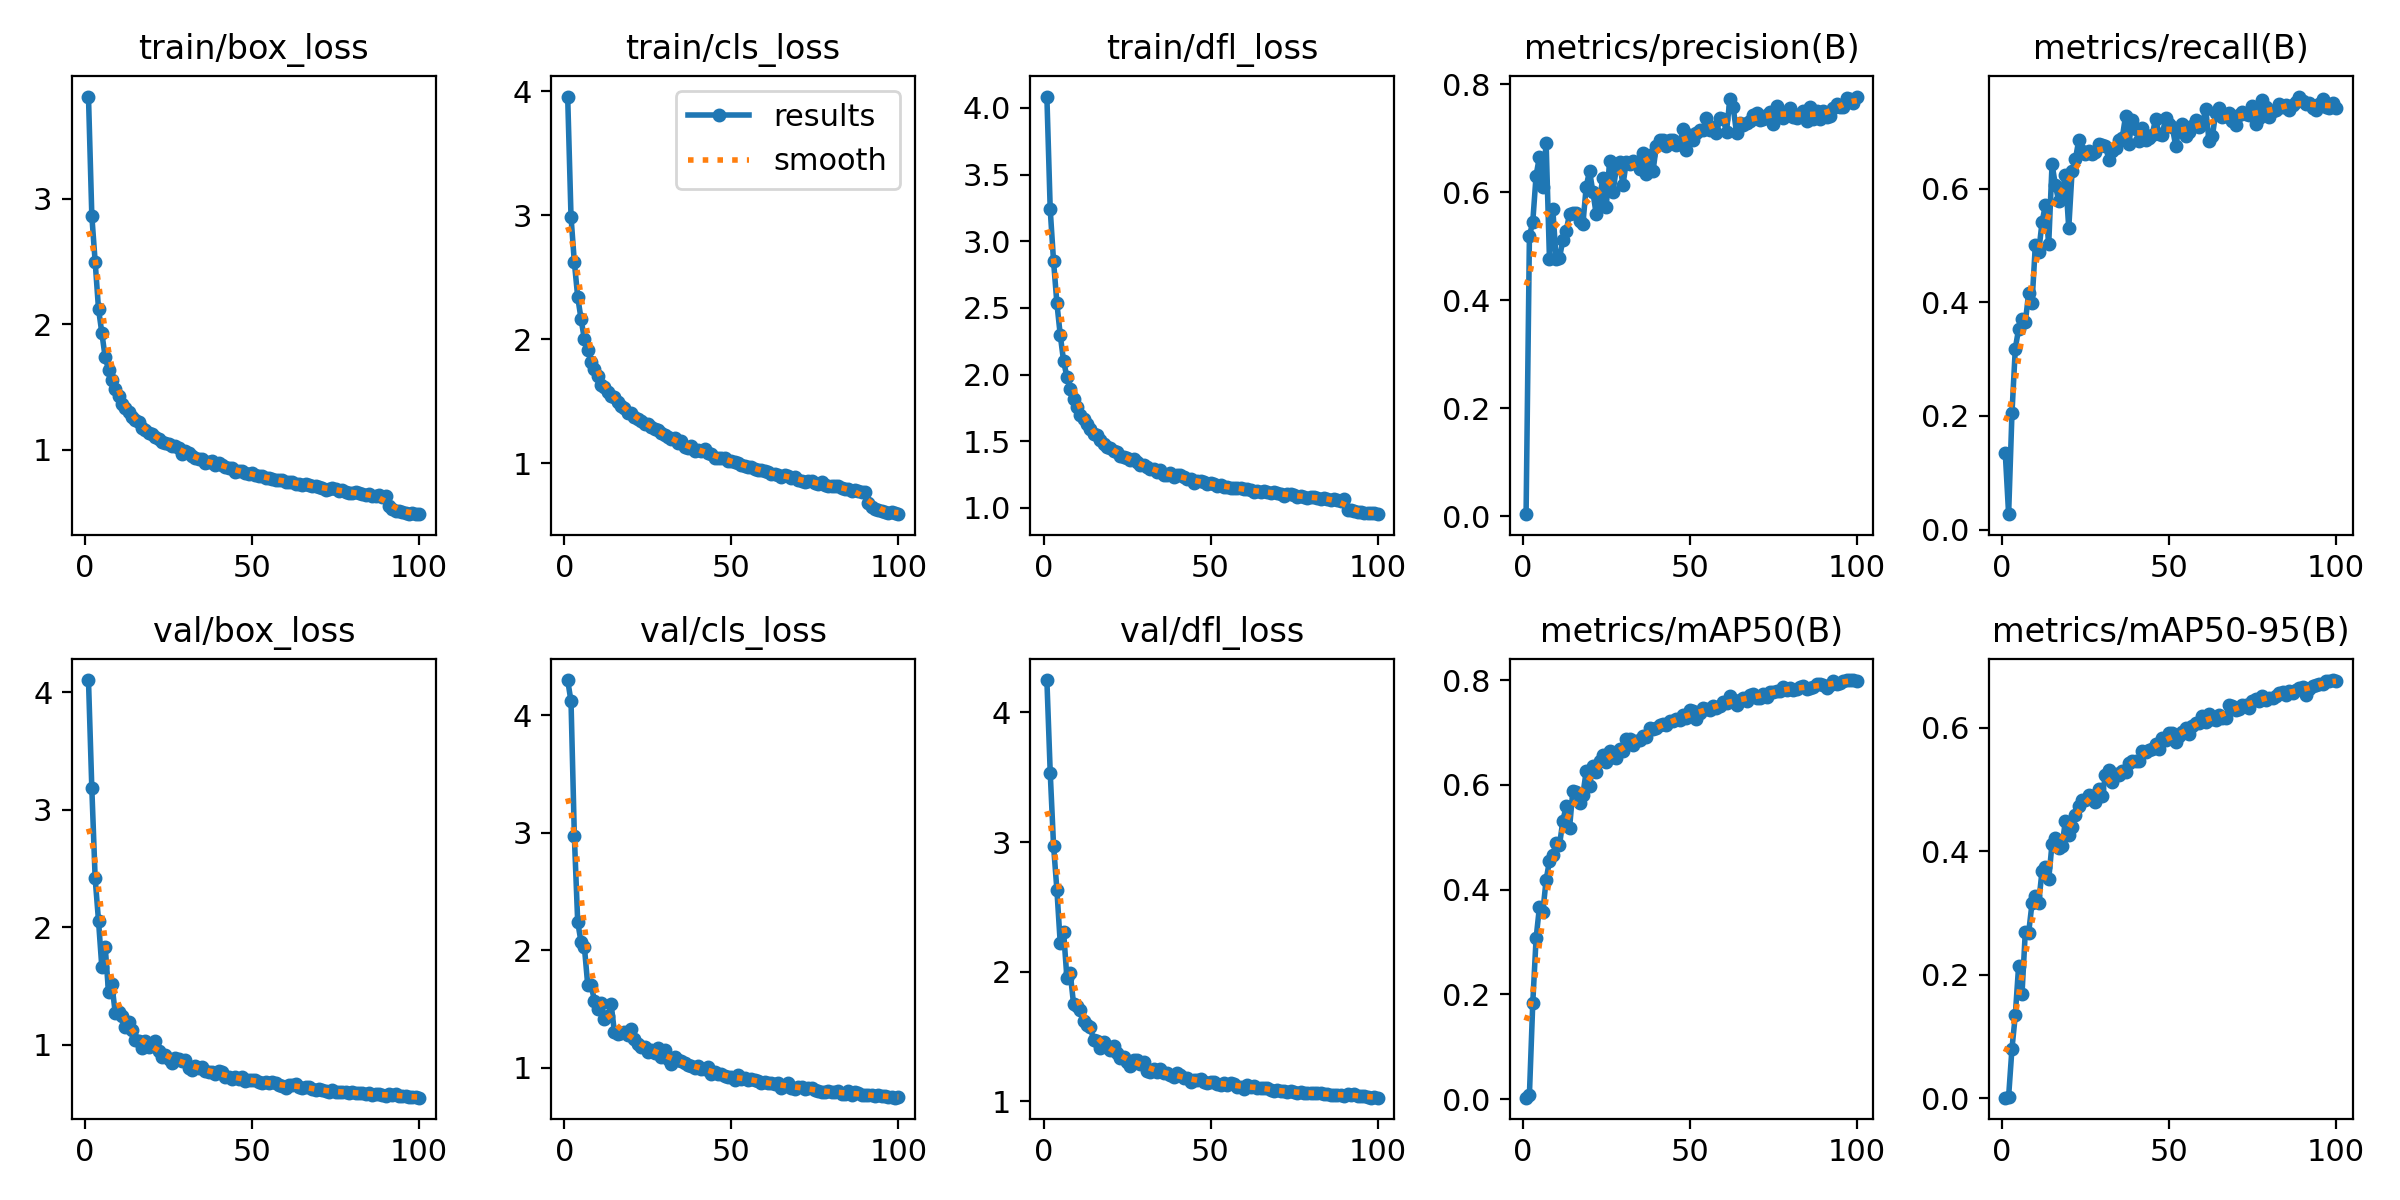

Values plotted in this chart, from the file beside it:
epoch, time, train/box_loss, train/cls_loss, train/dfl_loss, metrics/precision(B), metrics/recall(B), metrics/mAP50(B), metrics/mAP50-95(B), val/box_loss, val/cls_loss, val/dfl_loss, lr/pg0, lr/pg1, lr/pg2
1, 32.97, 3.816, 3.955, 4.085, 0.00356, 0.1341, 0.00257, 0.00094, 4.105, 4.3, 4.25, 0.0004083, 0.0004083, 0.0004083
2, 65.01, 2.865, 2.986, 3.238, 0.5189, 0.02703, 0.00861, 0.00277, 3.184, 4.117, 3.536, 0.0008168, 0.0008168, 0.0008168
3, 97.33, 2.497, 2.62, 2.849, 0.5449, 0.2046, 0.1831, 0.08037, 2.417, 2.968, 2.972, 0.001217, 0.001217, 0.001217
4, 129.4, 2.123, 2.342, 2.534, 0.631, 0.3184, 0.3071, 0.1345, 2.058, 2.242, 2.631, 0.001213, 0.001213, 0.001213
5, 161.2, 1.931, 2.165, 2.297, 0.6658, 0.3534, 0.3668, 0.2149, 1.66, 2.069, 2.219, 0.0012, 0.0012, 0.0012
6, 193.1, 1.736, 2, 2.101, 0.6097, 0.3706, 0.3565, 0.1684, 1.837, 2.028, 2.306, 0.001188, 0.001188, 0.001188
7, 225, 1.638, 1.911, 1.982, 0.6919, 0.3646, 0.4188, 0.2701, 1.448, 1.704, 1.951, 0.001176, 0.001176, 0.001176
8, 256.6, 1.552, 1.819, 1.893, 0.4763, 0.4166, 0.4548, 0.2682, 1.519, 1.705, 1.986, 0.001163, 0.001163, 0.001163
9, 288.5, 1.485, 1.759, 1.816, 0.5684, 0.3988, 0.4667, 0.3156, 1.274, 1.572, 1.748, 0.001151, 0.001151, 0.001151
10, 320.4, 1.425, 1.703, 1.759, 0.4765, 0.5001, 0.4887, 0.3272, 1.277, 1.497, 1.735, 0.001139, 0.001139, 0.001139
11, 352.3, 1.361, 1.636, 1.698, 0.4783, 0.4883, 0.4848, 0.3164, 1.249, 1.548, 1.701, 0.001126, 0.001126, 0.001126
12, 384, 1.333, 1.616, 1.664, 0.5111, 0.5405, 0.5312, 0.3683, 1.15, 1.418, 1.622, 0.001114, 0.001114, 0.001114
13, 415.8, 1.301, 1.576, 1.626, 0.5277, 0.571, 0.5597, 0.3738, 1.197, 1.436, 1.587, 0.001102, 0.001102, 0.001102
14, 447.6, 1.26, 1.544, 1.589, 0.5598, 0.502, 0.5171, 0.3544, 1.127, 1.542, 1.573, 0.001089, 0.001089, 0.001089
15, 479.4, 1.235, 1.533, 1.555, 0.5615, 0.6431, 0.5889, 0.4126, 1.044, 1.301, 1.471, 0.001077, 0.001077, 0.001077
16, 511.1, 1.224, 1.498, 1.544, 0.562, 0.606, 0.5857, 0.4221, 1.036, 1.29, 1.463, 0.001064, 0.001064, 0.001064
17, 542.9, 1.173, 1.464, 1.506, 0.5475, 0.5776, 0.5647, 0.406, 0.9755, 1.293, 1.412, 0.001052, 0.001052, 0.001052
18, 574.7, 1.153, 1.45, 1.477, 0.5405, 0.595, 0.5813, 0.409, 1.037, 1.304, 1.455, 0.00104, 0.00104, 0.00104
19, 606.4, 1.135, 1.41, 1.454, 0.6103, 0.6231, 0.6266, 0.4497, 0.9828, 1.277, 1.422, 0.001027, 0.001027, 0.001027
20, 638.3, 1.125, 1.405, 1.449, 0.6396, 0.5303, 0.5986, 0.4263, 1.003, 1.332, 1.398, 0.001015, 0.001015, 0.001015
21, 670.1, 1.101, 1.373, 1.423, 0.6004, 0.6312, 0.6354, 0.4387, 1.037, 1.247, 1.427, 0.001002, 0.001002, 0.001002
22, 701.9, 1.082, 1.362, 1.421, 0.5593, 0.6517, 0.6254, 0.4595, 0.9466, 1.198, 1.372, 0.0009901, 0.0009901, 0.0009901
23, 733.7, 1.064, 1.341, 1.389, 0.5877, 0.6853, 0.6453, 0.4736, 0.9003, 1.173, 1.332, 0.0009778, 0.0009778, 0.0009778
24, 765.6, 1.049, 1.315, 1.38, 0.6271, 0.6659, 0.6574, 0.4832, 0.9135, 1.175, 1.338, 0.0009654, 0.0009654, 0.0009654
25, 797.3, 1.043, 1.322, 1.376, 0.5735, 0.6613, 0.6446, 0.4834, 0.8807, 1.134, 1.305, 0.000953, 0.000953, 0.000953
26, 829, 1.027, 1.295, 1.356, 0.6579, 0.6653, 0.6648, 0.4907, 0.8463, 1.151, 1.275, 0.0009406, 0.0009406, 0.0009406
27, 860.8, 1.03, 1.275, 1.364, 0.5997, 0.6599, 0.6541, 0.4898, 0.8849, 1.126, 1.318, 0.0009283, 0.0009283, 0.0009283
28, 892.6, 1.013, 1.273, 1.347, 0.6443, 0.6637, 0.6509, 0.4791, 0.8833, 1.165, 1.315, 0.0009159, 0.0009159, 0.0009159
29, 924.4, 0.9678, 1.248, 1.32, 0.6558, 0.6781, 0.6691, 0.5011, 0.8639, 1.094, 1.288, 0.0009035, 0.0009035, 0.0009035
30, 956.2, 0.9869, 1.228, 1.32, 0.6129, 0.6761, 0.6648, 0.4902, 0.8709, 1.148, 1.301, 0.0008911, 0.0008911, 0.0008911
31, 988.1, 0.9691, 1.21, 1.307, 0.6565, 0.675, 0.6879, 0.5235, 0.8067, 1.078, 1.236, 0.0008787, 0.0008787, 0.0008787
32, 1020, 0.9471, 1.197, 1.293, 0.6514, 0.6509, 0.6883, 0.5324, 0.7853, 1.034, 1.223, 0.0008664, 0.0008664, 0.0008664
33, 1052, 0.9305, 1.203, 1.29, 0.6586, 0.6662, 0.6765, 0.5127, 0.8225, 1.087, 1.252, 0.000854, 0.000854, 0.000854
34, 1084, 0.9259, 1.165, 1.27, 0.6537, 0.6716, 0.6838, 0.5248, 0.8033, 1.066, 1.229, 0.0008416, 0.0008416, 0.0008416
35, 1115, 0.9242, 1.182, 1.281, 0.6434, 0.685, 0.686, 0.5231, 0.8086, 1.054, 1.249, 0.0008293, 0.0008293, 0.0008293
36, 1147, 0.8896, 1.133, 1.249, 0.6718, 0.6885, 0.6942, 0.5307, 0.7811, 1.036, 1.216, 0.0008169, 0.0008169, 0.0008169
37, 1179, 0.9028, 1.126, 1.25, 0.633, 0.7273, 0.6911, 0.5279, 0.7731, 1.024, 1.215, 0.0008045, 0.0008045, 0.0008045
38, 1211, 0.9057, 1.143, 1.259, 0.6686, 0.6791, 0.7095, 0.5423, 0.7677, 1.013, 1.2, 0.0007921, 0.0007921, 0.0007921
39, 1242, 0.8734, 1.103, 1.232, 0.6391, 0.7204, 0.7078, 0.5467, 0.7536, 0.994, 1.188, 0.0007797, 0.0007797, 0.0007797
40, 1274, 0.8901, 1.11, 1.244, 0.6863, 0.7043, 0.709, 0.5467, 0.7774, 1.016, 1.217, 0.0007674, 0.0007674, 0.0007674
41, 1306, 0.8784, 1.103, 1.244, 0.6962, 0.6829, 0.7149, 0.5469, 0.7696, 0.9909, 1.199, 0.000755, 0.000755, 0.000755
42, 1338, 0.8636, 1.115, 1.231, 0.6965, 0.7067, 0.7163, 0.562, 0.7236, 0.9881, 1.182, 0.0007426, 0.0007426, 0.0007426
43, 1370, 0.8547, 1.083, 1.218, 0.6864, 0.6855, 0.7153, 0.5603, 0.7287, 1.003, 1.18, 0.0007302, 0.0007302, 0.0007302
44, 1402, 0.8534, 1.072, 1.215, 0.6977, 0.689, 0.7218, 0.5648, 0.7115, 0.9473, 1.152, 0.0007179, 0.0007179, 0.0007179
45, 1434, 0.8242, 1.047, 1.188, 0.6964, 0.6949, 0.7218, 0.5652, 0.7309, 0.9657, 1.165, 0.0007055, 0.0007055, 0.0007055
46, 1466, 0.828, 1.047, 1.203, 0.6866, 0.7228, 0.726, 0.5746, 0.7129, 0.9447, 1.165, 0.0006931, 0.0006931, 0.0006931
47, 1497, 0.8258, 1.047, 1.2, 0.6893, 0.6967, 0.7235, 0.566, 0.7241, 0.9472, 1.171, 0.0006808, 0.0006808, 0.0006808
48, 1529, 0.8154, 1.044, 1.191, 0.7177, 0.6948, 0.7336, 0.584, 0.6965, 0.9293, 1.148, 0.0006684, 0.0006684, 0.0006684
49, 1561, 0.8038, 1.017, 1.182, 0.6779, 0.7241, 0.7286, 0.5808, 0.6976, 0.9197, 1.14, 0.000656, 0.000656, 0.000656
50, 1593, 0.815, 1.02, 1.185, 0.7062, 0.7135, 0.7436, 0.5909, 0.7032, 0.9184, 1.148, 0.0006436, 0.0006436, 0.0006436
51, 1625, 0.7992, 1.012, 1.181, 0.6964, 0.7084, 0.7406, 0.5915, 0.6987, 0.8918, 1.148, 0.0006312, 0.0006312, 0.0006312
52, 1656, 0.7868, 1.001, 1.165, 0.7092, 0.6755, 0.7265, 0.577, 0.6856, 0.9372, 1.136, 0.0006189, 0.0006189, 0.0006189
53, 1688, 0.7853, 0.99, 1.173, 0.716, 0.7039, 0.7375, 0.5874, 0.6721, 0.9068, 1.126, 0.0006065, 0.0006065, 0.0006065
54, 1720, 0.7757, 0.9825, 1.157, 0.7159, 0.714, 0.7468, 0.5928, 0.6812, 0.9103, 1.141, 0.0005941, 0.0005941, 0.0005941
55, 1752, 0.7741, 0.9739, 1.16, 0.738, 0.6919, 0.745, 0.5999, 0.6778, 0.896, 1.129, 0.0005818, 0.0005818, 0.0005818
56, 1784, 0.7656, 0.9742, 1.15, 0.7157, 0.6992, 0.744, 0.5904, 0.6876, 0.9056, 1.139, 0.0005694, 0.0005694, 0.0005694
57, 1815, 0.758, 0.959, 1.148, 0.7214, 0.7094, 0.7508, 0.6026, 0.6718, 0.8965, 1.132, 0.000557, 0.000557, 0.000557
58, 1847, 0.7537, 0.9481, 1.148, 0.7102, 0.7205, 0.7473, 0.6073, 0.6547, 0.8852, 1.111, 0.0005446, 0.0005446, 0.0005446
59, 1879, 0.7602, 0.9467, 1.148, 0.737, 0.7078, 0.7516, 0.6081, 0.6493, 0.8662, 1.113, 0.0005322, 0.0005322, 0.0005322
60, 1911, 0.7417, 0.9403, 1.14, 0.7351, 0.7143, 0.7579, 0.6194, 0.6298, 0.8764, 1.092, 0.0005199, 0.0005199, 0.0005199
... 40 more rows
